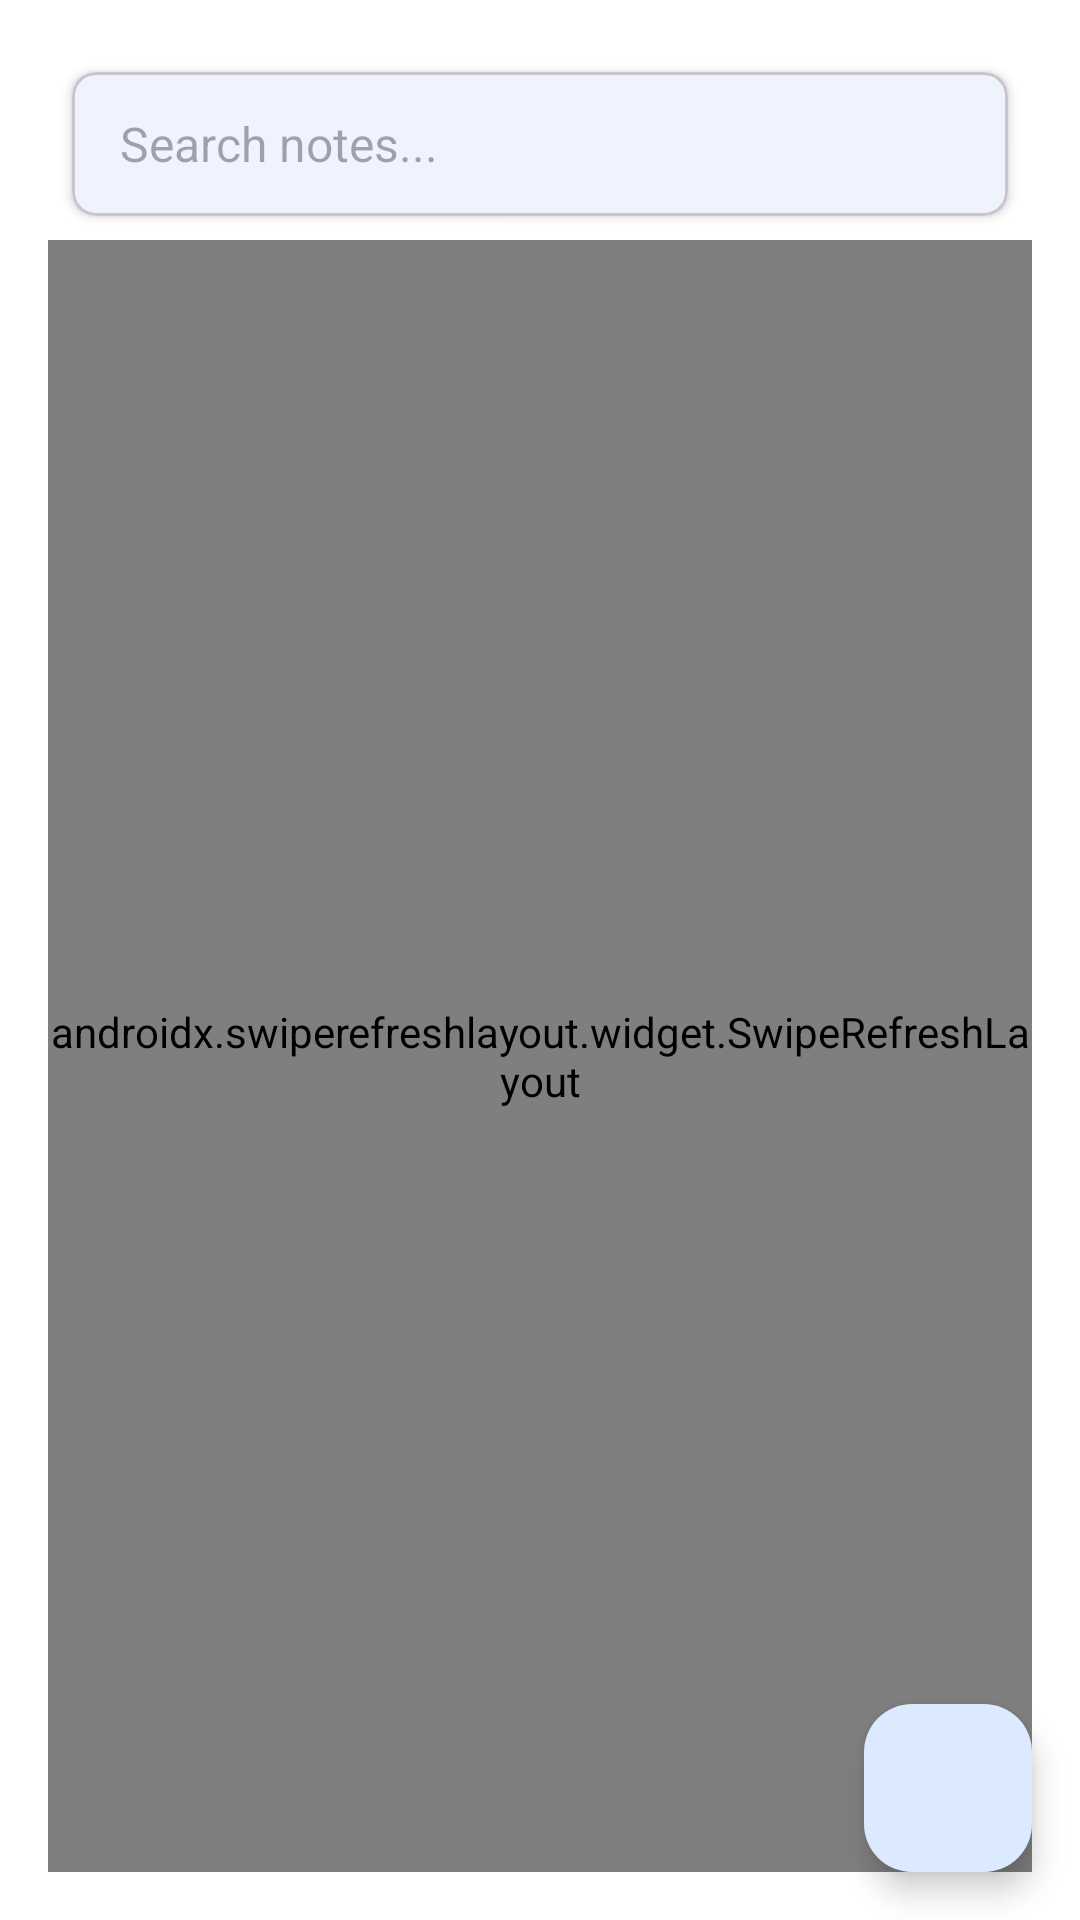

Reconstruct the res/layout file that produces this screen, plus the resources it refers to.
<!-- AndroidManifest.xml: application theme Theme.DausNotes -->
<!-- res/layout/fragment_notes.xml -->
<?xml version="1.0" encoding="utf-8"?>
<androidx.coordinatorlayout.widget.CoordinatorLayout xmlns:android="http://schemas.android.com/apk/res/android"
    xmlns:app="http://schemas.android.com/apk/res-auto"
    xmlns:tools="http://schemas.android.com/tools"
    android:layout_width="match_parent"
    android:layout_height="match_parent"
    android:background="?attr/colorBackground">

    <androidx.constraintlayout.widget.ConstraintLayout
        android:layout_width="match_parent"
        android:layout_height="match_parent"
        android:padding="16dp">

        
        <com.google.android.material.card.MaterialCardView
            android:id="@+id/card_search"
            android:layout_width="0dp"
            android:layout_height="wrap_content"
            android:layout_margin="8dp"
            app:cardElevation="2dp"
            app:cardCornerRadius="8dp"
            app:layout_constraintEnd_toEndOf="parent"
            app:layout_constraintStart_toStartOf="parent"
            app:layout_constraintTop_toTopOf="parent">

            <EditText
                android:id="@+id/et_search"
                android:layout_width="match_parent"
                android:layout_height="48dp"
                android:background="@android:color/transparent"
                android:hint="@string/search_notes"
                android:imeOptions="actionSearch"
                android:inputType="text"
                android:paddingHorizontal="16dp"
                android:textSize="16sp" />
        </com.google.android.material.card.MaterialCardView>

        
        <androidx.swiperefreshlayout.widget.SwipeRefreshLayout
            android:id="@+id/swipe_refresh"
            android:layout_width="0dp"
            android:layout_height="0dp"
            android:layout_marginTop="8dp"
            app:layout_constraintBottom_toBottomOf="parent"
            app:layout_constraintEnd_toEndOf="parent"
            app:layout_constraintStart_toStartOf="parent"
            app:layout_constraintTop_toBottomOf="@id/card_search">

            <androidx.recyclerview.widget.RecyclerView
                android:id="@+id/rv_notes"
                android:layout_width="match_parent"
                android:layout_height="match_parent"
                android:clipToPadding="false"
                android:padding="8dp"
                tools:itemCount="3"
                tools:layoutManager="androidx.recyclerview.widget.LinearLayoutManager" />
        </androidx.swiperefreshlayout.widget.SwipeRefreshLayout>

        
        <LinearLayout
            android:id="@+id/layout_empty"
            android:layout_width="wrap_content"
            android:layout_height="wrap_content"
            android:gravity="center"
            android:orientation="vertical"
            android:visibility="gone"
            app:layout_constraintBottom_toBottomOf="parent"
            app:layout_constraintEnd_toEndOf="parent"
            app:layout_constraintStart_toStartOf="parent"
            app:layout_constraintTop_toTopOf="parent">

            <TextView
                android:layout_width="wrap_content"
                android:layout_height="wrap_content"
                android:text="@string/no_notes_found"
                android:textSize="18sp"
                android:textStyle="bold" />

            <TextView
                android:layout_width="wrap_content"
                android:layout_height="wrap_content"
                android:layout_marginTop="8dp"
                android:text="@string/create_first_note"
                android:textSize="14sp" />
        </LinearLayout>

    </androidx.constraintlayout.widget.ConstraintLayout>

    
    <com.google.android.material.floatingactionbutton.FloatingActionButton
        android:id="@+id/fab_add_note"
        android:layout_width="wrap_content"
        android:layout_height="wrap_content"
        android:layout_gravity="bottom|end"
        android:layout_margin="16dp"
        android:contentDescription="@string/content_description_add_note"
        app:srcCompat="@drawable/ic_add" />

</androidx.coordinatorlayout.widget.CoordinatorLayout>
<!-- resources referenced by this layout -->
<resources>
  <string name="content_description_add_note">Add new note</string>
  <string name="create_first_note">Create your first note</string>
  <string name="no_notes_found">No notes found</string>
  <string name="search_notes">Search notes...</string>
  <style name="Theme.DausNotes" parent="Base.Theme.DausNotes" />
  <color name="md_theme_light_primary">#2563eb</color>
  <color name="md_theme_light_onPrimary">#ffffff</color>
  <color name="md_theme_light_primaryContainer">#dbeafe</color>
  <color name="md_theme_light_onPrimaryContainer">#1e40af</color>
  <color name="md_theme_light_secondary">#6b7280</color>
  <color name="md_theme_light_onSecondary">#ffffff</color>
  <color name="md_theme_light_secondaryContainer">#f3f4f6</color>
  <color name="md_theme_light_onSecondaryContainer">#374151</color>
  <color name="md_theme_light_tertiary">#059669</color>
  <color name="md_theme_light_onTertiary">#ffffff</color>
  <color name="md_theme_light_tertiaryContainer">#d1fae5</color>
  <color name="md_theme_light_onTertiaryContainer">#065f46</color>
  <color name="md_theme_light_error">#dc2626</color>
  <color name="md_theme_light_errorContainer">#fecaca</color>
  <color name="md_theme_light_onError">#ffffff</color>
  <color name="md_theme_light_onErrorContainer">#991b1b</color>
  <color name="md_theme_light_background">#ffffff</color>
  <color name="md_theme_light_onBackground">#1f2937</color>
  <color name="md_theme_light_surface">#ffffff</color>
  <color name="md_theme_light_onSurface">#1f2937</color>
  <color name="md_theme_light_surfaceVariant">#f9fafb</color>
  <color name="md_theme_light_onSurfaceVariant">#6b7280</color>
  <color name="md_theme_light_outline">#d1d5db</color>
  <color name="md_theme_light_inverseSurface">#374151</color>
  <color name="md_theme_light_inverseOnSurface">#f9fafb</color>
  <color name="md_theme_light_inversePrimary">#60a5fa</color>
</resources>
